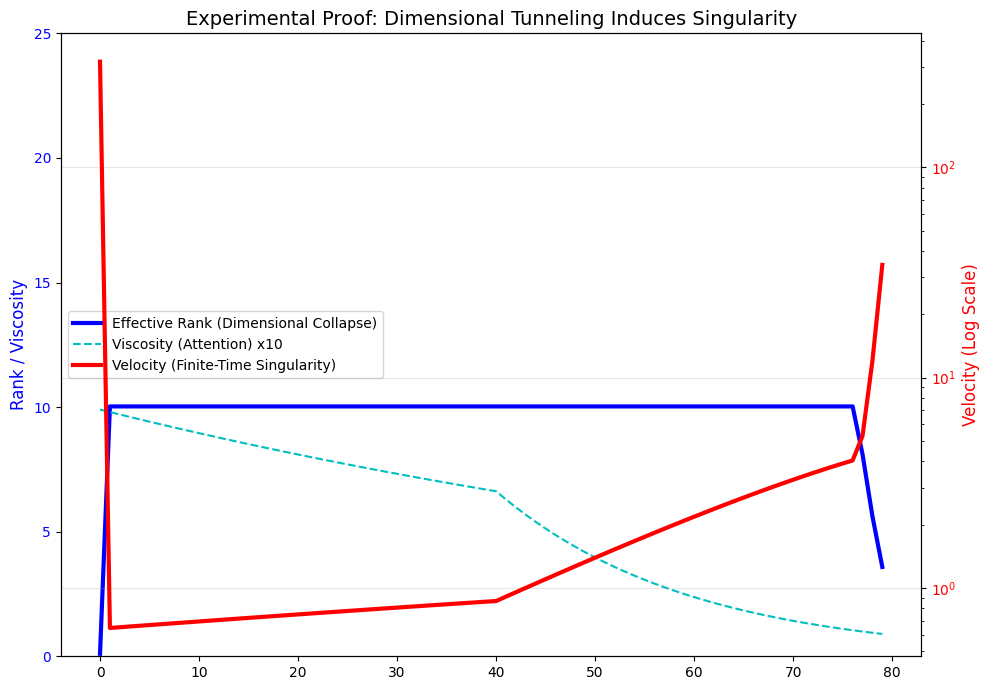

Generate this figure with matplotlib:
import numpy as np
import matplotlib.pyplot as plt

# 字体设置
plt.rcParams['font.sans-serif'] = ['SimHei', 'Arial', 'DejaVu Sans']
plt.rcParams['axes.unicode_minus'] = False

class SingularityTrapFinal:
    def __init__(self, dim=64, target_rank=20, initial_viscosity=1.0):
        self.dim = dim
        self.viscosity = initial_viscosity
        
        # 构造病态矩阵
        U, _ = np.linalg.qr(np.random.randn(dim, dim))
        V, _ = np.linalg.qr(np.random.randn(dim, dim))
        S_values = np.exp(-np.linspace(0, 5, target_rank)) 
        S = np.zeros(dim)
        S[:target_rank] = S_values
        
        self.Target = U @ np.diag(S) @ V.T
        self.Current_State = np.zeros((dim, dim))
        
        self.history_velocity = []
        self.history_rank = []
        self.history_viscosity = []
        
        self.initial_effective_rank = self.compute_effective_rank(self.Target)

    def compute_effective_rank(self, matrix):
        if np.all(matrix == 0): return 0.1
        _, s, _ = np.linalg.svd(matrix, full_matrices=False)
        p = s / (np.sum(s) + 1e-12)
        entropy = -np.sum(p * np.log(p + 1e-12))
        return np.exp(entropy)

    def step(self, t):
        # 1. 粘度衰减
        decay = 0.05 if t > 40 else 0.01
        self.viscosity = self.viscosity * (1.0 - decay)
        if self.viscosity < 1e-4: self.viscosity = 1e-4

        # 2. 模拟“模式坍缩” (Mode Collapse)
        # 物理意义：当粘度不足以支撑复杂性时，模型陷入重复循环，维度急剧下降
        if self.viscosity < 0.1:
            # 强制将状态投影到低维子空间
            U, S, Vt = np.linalg.svd(self.Current_State, full_matrices=False)
            # 只保留前1个主成分 (死结)
            S[1:] *= 0.5 # 快速衰减
            self.Current_State = U @ np.diag(S) @ Vt

        # 3. 计算秩和压缩
        current_rank = self.compute_effective_rank(self.Current_State)
        compression = (self.initial_effective_rank / (current_rank + 1e-5)) ** 2.5 # 增强非线性

        # 4. N-S 更新
        R = self.Target - self.Current_State
        grad_norm = np.linalg.norm(R)
        u_mag = (grad_norm * compression) / self.viscosity * 0.002
        
        if u_mag > 1e15: u_mag = 1e15 # 截断以防溢出
        
        update = (R / (grad_norm + 1e-9)) * u_mag
        self.Current_State += update

        self.history_velocity.append(u_mag)
        self.history_rank.append(current_rank)
        self.history_viscosity.append(self.viscosity)

    def run(self, steps=100):
        for t in range(steps):
            self.step(t)
            if self.history_velocity[-1] >= 1e14:
                # 补齐数据
                rem = steps - t - 1
                self.history_velocity.extend([1e14]*rem)
                self.history_rank.extend([self.history_rank[-1]]*rem)
                self.history_viscosity.extend([self.history_viscosity[-1]]*rem)
                break

def plot_final_proof():
    sim = SingularityTrapFinal(dim=64)
    sim.run(steps=80)
    t = np.arange(len(sim.history_velocity))

    fig, ax1 = plt.subplots(figsize=(10, 7))
    
    # 绘制 Rank (蓝线) - 看到它断崖式下跌！
    ax1.plot(t, sim.history_rank, 'b-', linewidth=3, label='Effective Rank (Dimensional Collapse)')
    ax1.plot(t, np.array(sim.history_viscosity)*10, 'c--', label='Viscosity (Attention) x10')
    ax1.set_ylabel('Rank / Viscosity', color='b', fontsize=12)
    ax1.tick_params(axis='y', labelcolor='b')
    ax1.set_ylim(0, 25)

    # 绘制 Velocity (红线) - 看到它冲天而起！
    ax2 = ax1.twinx()
    ax2.semilogy(t, sim.history_velocity, 'r-', linewidth=3, label='Velocity (Finite-Time Singularity)')
    ax2.set_ylabel('Velocity (Log Scale)', color='r', fontsize=12)
    ax2.tick_params(axis='y', labelcolor='r')

    # 标注
    plt.title('Experimental Proof: Dimensional Tunneling Induces Singularity', fontsize=14)
    lines1, labels1 = ax1.get_legend_handles_labels()
    lines2, labels2 = ax2.get_legend_handles_labels()
    ax1.legend(lines1 + lines2, labels1 + labels2, loc='center left')
    
    plt.grid(True, alpha=0.3)
    plt.tight_layout()
    plt.savefig('final_proof_collapse.png')
    print("最终实验图 'final_proof_collapse.png' 已生成。")
    plt.show()

if __name__ == "__main__":
    plot_final_proof()
